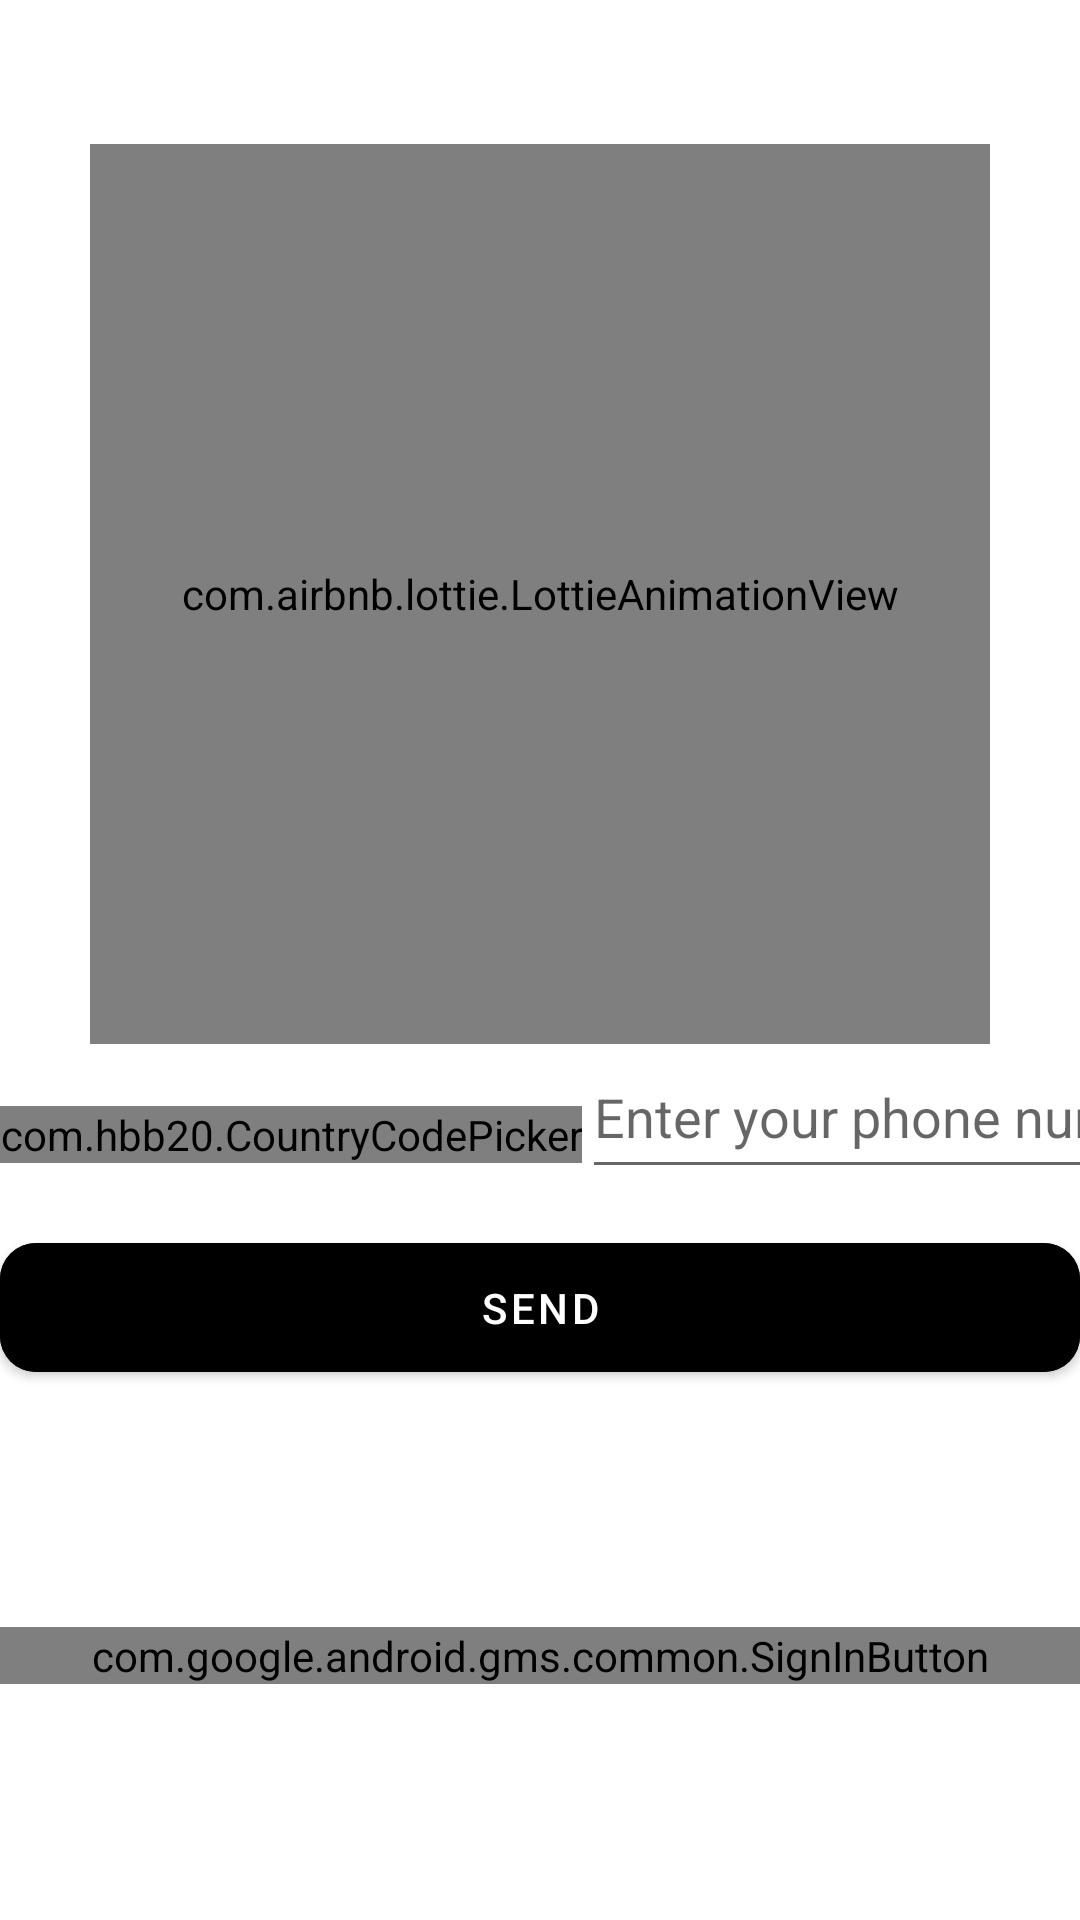

Android layout source for this screen:
<!-- AndroidManifest.xml: application theme Theme.Android2_Lesson1_HW1_Perizat53 -->
<!-- res/layout/fragment_auth.xml -->
<?xml version="1.0" encoding="utf-8"?>
<androidx.constraintlayout.widget.ConstraintLayout xmlns:android="http://schemas.android.com/apk/res/android"
    xmlns:app="http://schemas.android.com/apk/res-auto"
    xmlns:tools="http://schemas.android.com/tools"
    android:layout_width="match_parent"
    android:layout_height="match_parent"
    tools:context=".ui.auth.AuthFragment">

    <com.airbnb.lottie.LottieAnimationView
        android:id="@+id/lottie_anim"
        android:layout_width="300dp"
        android:layout_height="300dp"
        android:layout_marginTop="48dp"
        app:layout_constraintEnd_toEndOf="parent"
        app:layout_constraintStart_toStartOf="parent"
        app:layout_constraintTop_toTopOf="parent"
        app:lottie_autoPlay="true"
        app:lottie_loop="true"
        app:lottie_rawRes="@raw/auth" />

    <EditText
        android:id="@+id/et_phone"
        android:layout_width="wrap_content"
        android:layout_height="wrap_content"
        android:autofillHints="Phone"
        android:hint="@string/enter_your_phone_number"
        android:inputType="phone"
        android:paddingVertical="12dp"
        app:layout_constraintStart_toEndOf="@id/ccp"
        app:layout_constraintTop_toBottomOf="@id/lottie_anim" />

    <com.google.android.material.button.MaterialButton
        android:id="@+id/btn_send"
        android:layout_width="match_parent"
        android:layout_height="wrap_content"
        android:layout_marginTop="12dp"
        android:backgroundTint="@color/black"
        android:paddingVertical="12dp"
        android:text="@string/send"
        android:textColor="@color/white"
        app:cornerRadius="12dp"
        app:layout_constraintTop_toBottomOf="@id/et_phone" />

    <EditText
        android:id="@+id/et_code"
        android:layout_width="match_parent"
        android:layout_height="wrap_content"
        android:hint="@string/enter_verification_code"
        android:importantForAutofill="no"
        android:inputType="number"
        android:paddingVertical="12dp"
        android:visibility="gone"
        app:layout_constraintTop_toBottomOf="@id/lottie_anim" />

    <com.google.android.material.button.MaterialButton
        android:id="@+id/btn_confirm"
        android:layout_width="match_parent"
        android:layout_height="wrap_content"
        android:layout_marginTop="12dp"
        android:backgroundTint="@color/black"
        android:paddingVertical="12dp"
        android:text="@string/confirm"
        android:textColor="@color/white"
        android:visibility="gone"
        app:cornerRadius="12dp"
        app:layout_constraintTop_toBottomOf="@id/et_code" />

    <com.hbb20.CountryCodePicker
        android:id="@+id/ccp"
        android:layout_width="wrap_content"
        android:layout_height="wrap_content"
        app:ccp_autoFormatNumber="true"
        app:ccp_showFlag="true"
        app:ccp_showFullName="false"
        app:ccp_showNameCode="false"
        app:ccp_showPhoneCode="true"
        app:layout_constraintBottom_toTopOf="@id/btn_send"
        app:layout_constraintEnd_toStartOf="@id/et_phone"
        app:layout_constraintStart_toStartOf="parent"
        app:layout_constraintTop_toBottomOf="@id/lottie_anim" />

    <com.google.android.material.button.MaterialButton
        android:id="@+id/btn_resend"
        android:layout_width="match_parent"
        android:layout_height="wrap_content"
        android:layout_marginTop="12dp"
        android:backgroundTint="@color/black"
        android:paddingVertical="12dp"
        android:text="@string/resend_code"
        android:textColor="@color/white"
        android:visibility="gone"
        app:cornerRadius="12dp"
        app:layout_constraintTop_toBottomOf="@id/tv_resend_timer" />

    <TextView
        android:id="@+id/tv_resend_timer"
        android:layout_width="150dp"
        android:layout_height="50dp"
        android:background="@color/md_blue_200"
        android:text="@string/_00_00_00"
        android:textSize="30sp"
        android:visibility="gone"
        android:textAlignment="center"

        app:layout_constraintBottom_toBottomOf="parent"
        app:layout_constraintEnd_toEndOf="parent"
        app:layout_constraintStart_toStartOf="parent"
        app:layout_constraintTop_toTopOf="parent"
        app:layout_constraintVertical_bias="0.805" />


    <com.google.android.gms.common.SignInButton
        android:id="@+id/google_sign_in_button"
        android:layout_width="match_parent"
        android:layout_height="wrap_content"
        app:layout_constraintStart_toStartOf="parent"
        app:layout_constraintEnd_toEndOf="parent"
        app:layout_constraintTop_toBottomOf="@id/btn_send"
        app:layout_constraintBottom_toBottomOf="parent"/>

</androidx.constraintlayout.widget.ConstraintLayout>
<!-- resources referenced by this layout -->
<resources>
  <color name="black">#FF000000</color>
  <color name="md_blue_200">#3F55DD</color>
  <color name="white">#FFFFFFFF</color>
  <string name="_00_00_00">00.00.00</string>
  <string name="confirm">Confirm</string>
  <string name="enter_verification_code">Enter verification code</string>
  <string name="enter_your_phone_number">Enter your phone number</string>
  <string name="resend_code">Resend code</string>
  <string name="send">Send</string>
  <style name="Theme.Android2_Lesson1_HW1_Perizat53" parent="Theme.MaterialComponents.DayNight.DarkActionBar">
          
          <item name="colorPrimary">@color/purple_500</item>
          <item name="colorPrimaryVariant">@color/purple_700</item>
          <item name="colorOnPrimary">@color/white</item>
          
          <item name="colorSecondary">@color/teal_200</item>
          <item name="colorSecondaryVariant">@color/teal_700</item>
          <item name="colorOnSecondary">@color/black</item>
          
          <item name="android:statusBarColor">?attr/colorPrimaryVariant</item>
          
      </style>
  <color name="purple_500">#FF6200EE</color>
  <color name="purple_700">#FF3700B3</color>
  <color name="teal_200">#FF03DAC5</color>
  <color name="teal_700">#FF018786</color>
</resources>
